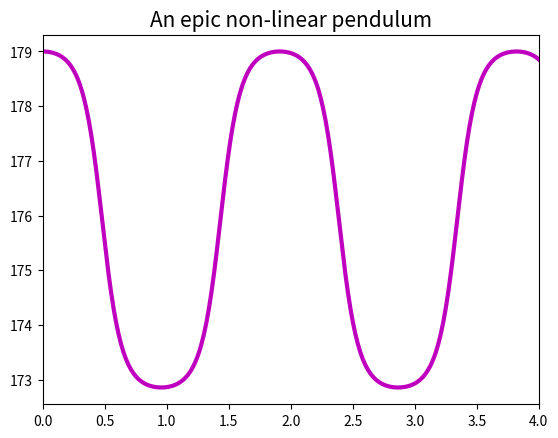
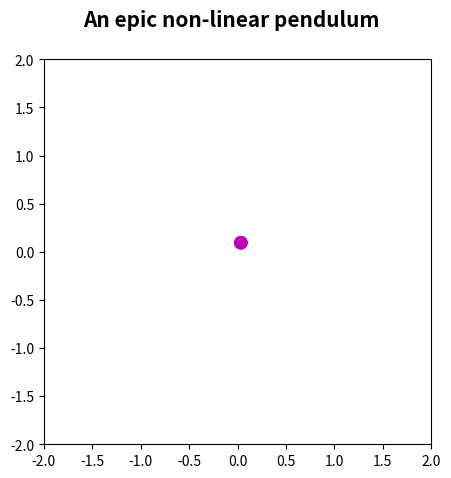

Here is the Python script that generated these plots, in order: (Note: this script raises an exception after producing the figures.)
import numpy as np
import matplotlib.pyplot as plt
import matplotlib.animation as animation

"Non-linear Pendulum"

l=0.1 #Length of pendulum arm in meters 
g=9.81 #Acceleration due to gravity
s_theta=179 #Starting theta in degrees
s_omega=0 #Initial omega

#Array of initial theta and omega
r=np.array([s_theta,s_omega]) #r fully depends on theta and omega

def f(r,t):
    """Return an NxN array consisting of final thetas and final omegas respectively."""

    theta=r[0] 
    omega=r[1]
    f_theta=omega
    f_omega=-(g/l)*np.sin((theta))
    return np.array([f_theta,f_omega])

"RUNGE-KUTTA"

#Defining variables
a=0.0 #Start time
b=100.0 #End time
N=1e4 #Total amount of steps
h=(b-a)/N #Single step size of 1e-2

t_points=np.arange(a,b,h) #Range of time points
theta_points=[] #Empty list to fill for theta_points

#For loop
for t in t_points:

    theta_points.append(r[0]) #Appends theta values
    k1 = h*f(r,t)
    k2 = h*f(r+0.5*k1,t+0.5*h)
    k3 = h*f(r+0.5*k2,t+0.5*h)
    k4 = h*f(r+k3,t+h)

    r = r + (k1+2*k2+2*k3+k4)/6 #Sums over

#Plot displaying theta points vs time points
plt.plot(t_points,theta_points, c='m', lw='3')
plt.title('An epic non-linear pendulum',fontsize=15)

#Zoom in to show detail
plt.xlim([0,4]) #Limit x-axis
plt.show() #Displays plot

"Animation of Pendulum"

#Make figure
fig = plt.figure(figsize=(5,5)) #Size of figure adjustment
fig.suptitle('An epic non-linear pendulum', fontsize=15, fontweight='bold') #Alterted font style
ax = plt.axes(xlim=(-2, 2), ylim=(-2, 2)) #Adjusted limits on both axes

#Adds patch
bob = plt.Circle((0,0), radius=0.07, fc='m') #Circle representing bob of pendulum

#Conditions to begin
def init():
    bob.center = (0, 0)
    ax.add_patch(bob)
    return bob,

#Motion of pendulum with derived positions
def animate(i):
    x_position = l*np.cos(theta_points[i]-(np.pi/2)) 
    y_position = l*np.sin(theta_points[i]-(np.pi/2)) 
    bob.center = (x_position, y_position)
    return bob,

#Executes the animation with initial boundaries
ani = animation.FuncAnimation(fig, animate,
init_func=init, frames=360, interval=20, blit=True)

#Saves creation
ani.save('pretty_pendulum.mp4')